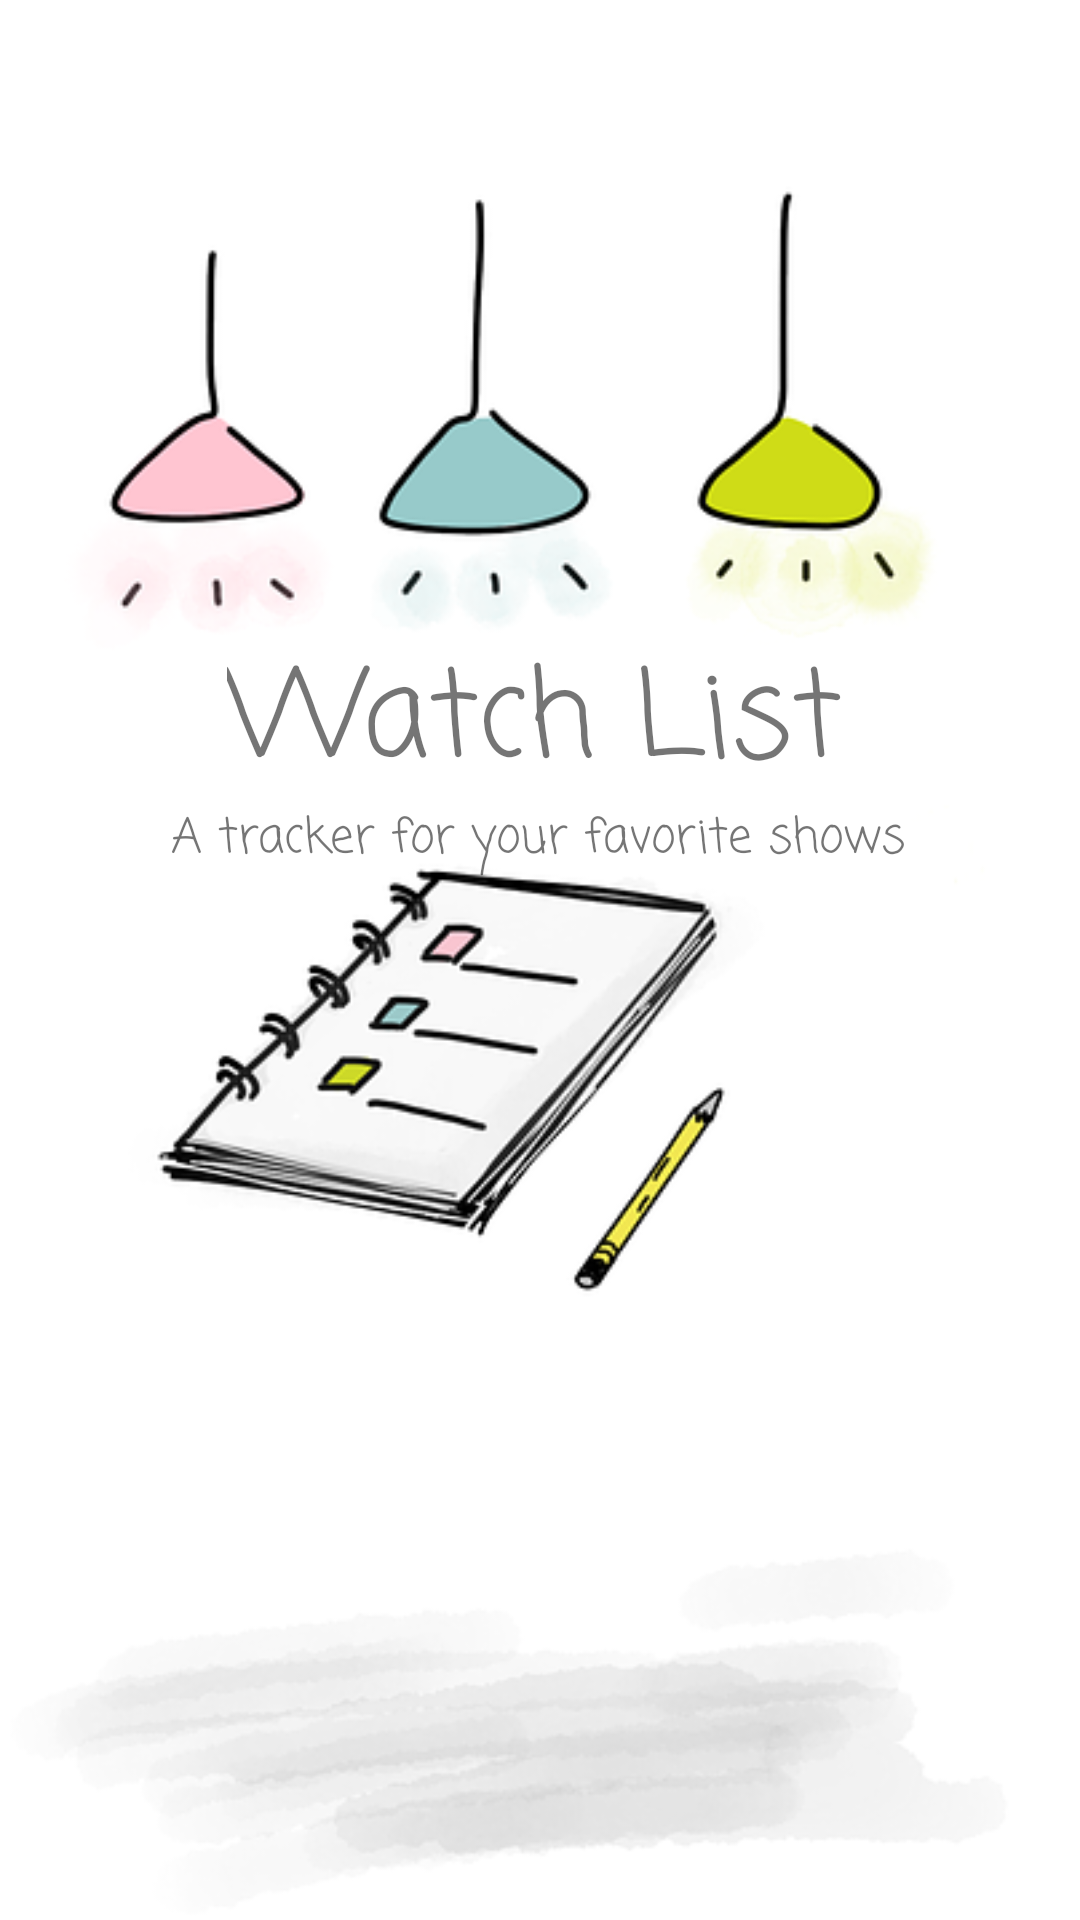

Write the Android layout XML for this screen, with the resource values it uses.
<!-- AndroidManifest.xml: application theme AppTheme -->
<!-- res/layout/activity_main.xml -->
<?xml version="1.0" encoding="utf-8"?>
<androidx.constraintlayout.widget.ConstraintLayout xmlns:android="http://schemas.android.com/apk/res/android"
    xmlns:app="http://schemas.android.com/apk/res-auto"
    xmlns:tools="http://schemas.android.com/tools"
    android:layout_width="match_parent"
    android:layout_height="match_parent"
    android:background="@drawable/bg9"
    tools:context=".MainActivity">


    <TextView
        android:id="@+id/textView"
        android:layout_width="209dp"
        android:layout_height="55dp"
        android:layout_marginStart="16dp"
        android:layout_marginLeft="16dp"
        android:layout_marginTop="16dp"
        android:layout_marginEnd="16dp"
        android:layout_marginRight="16dp"
        android:layout_marginBottom="2dp"
        android:text="@string/watchlist"
        android:textSize="40sp"
        app:fontFamily="casual"
        app:layout_constraintBottom_toBottomOf="parent"
        app:layout_constraintEnd_toEndOf="parent"
        app:layout_constraintStart_toStartOf="parent"
        app:layout_constraintTop_toTopOf="parent"
        app:layout_constraintVertical_bias="0.343" />

    <TextView
        android:id="@+id/textView2"
        android:layout_width="wrap_content"
        android:layout_height="wrap_content"
        android:layout_marginStart="16dp"
        android:layout_marginLeft="16dp"
        android:layout_marginTop="2dp"
        android:layout_marginEnd="16dp"
        android:layout_marginRight="16dp"
        android:text="@string/subtitle"
        android:textSize="16sp"
        app:fontFamily="casual"
        app:layout_constraintEnd_toEndOf="parent"
        app:layout_constraintHorizontal_bias="0.495"
        app:layout_constraintStart_toStartOf="parent"
        app:layout_constraintTop_toBottomOf="@+id/textView" />

    <Button
        android:id="@+id/button"
        android:layout_width="121dp"
        android:layout_height="53dp"
        android:layout_marginStart="137dp"
        android:layout_marginLeft="137dp"
        android:layout_marginTop="216dp"
        android:layout_marginEnd="137dp"
        android:layout_marginRight="137dp"
        android:layout_marginBottom="188dp"
        android:background="#7DC9D3"
        android:text="@string/startbutton"
        android:textColor="#FFFFFF"
        android:textStyle="bold"
        app:fontFamily="casual"
        app:layout_constraintBottom_toBottomOf="parent"
        app:layout_constraintEnd_toEndOf="parent"
        app:layout_constraintHorizontal_bias="0.454"
        app:layout_constraintStart_toStartOf="parent"
        app:layout_constraintTop_toBottomOf="@+id/textView2" />

</androidx.constraintlayout.widget.ConstraintLayout>
<!-- resources referenced by this layout -->
<resources>
  <!-- drawable bg9: png bitmap (drawable, 75980 bytes) -->
  <string name="startbutton">Get Started!</string>
  <string name="subtitle">A tracker for your favorite shows</string>
  <string name="watchlist">Watch List</string>
  <style name="AppTheme" parent="Theme.AppCompat.Light.DarkActionBar">
          
          <item name="colorPrimary">#5A9798</item>
          <item name="colorPrimaryDark">#BF5BA6</item>
          <item name="colorAccent">#D8D195</item>
      </style>
</resources>
